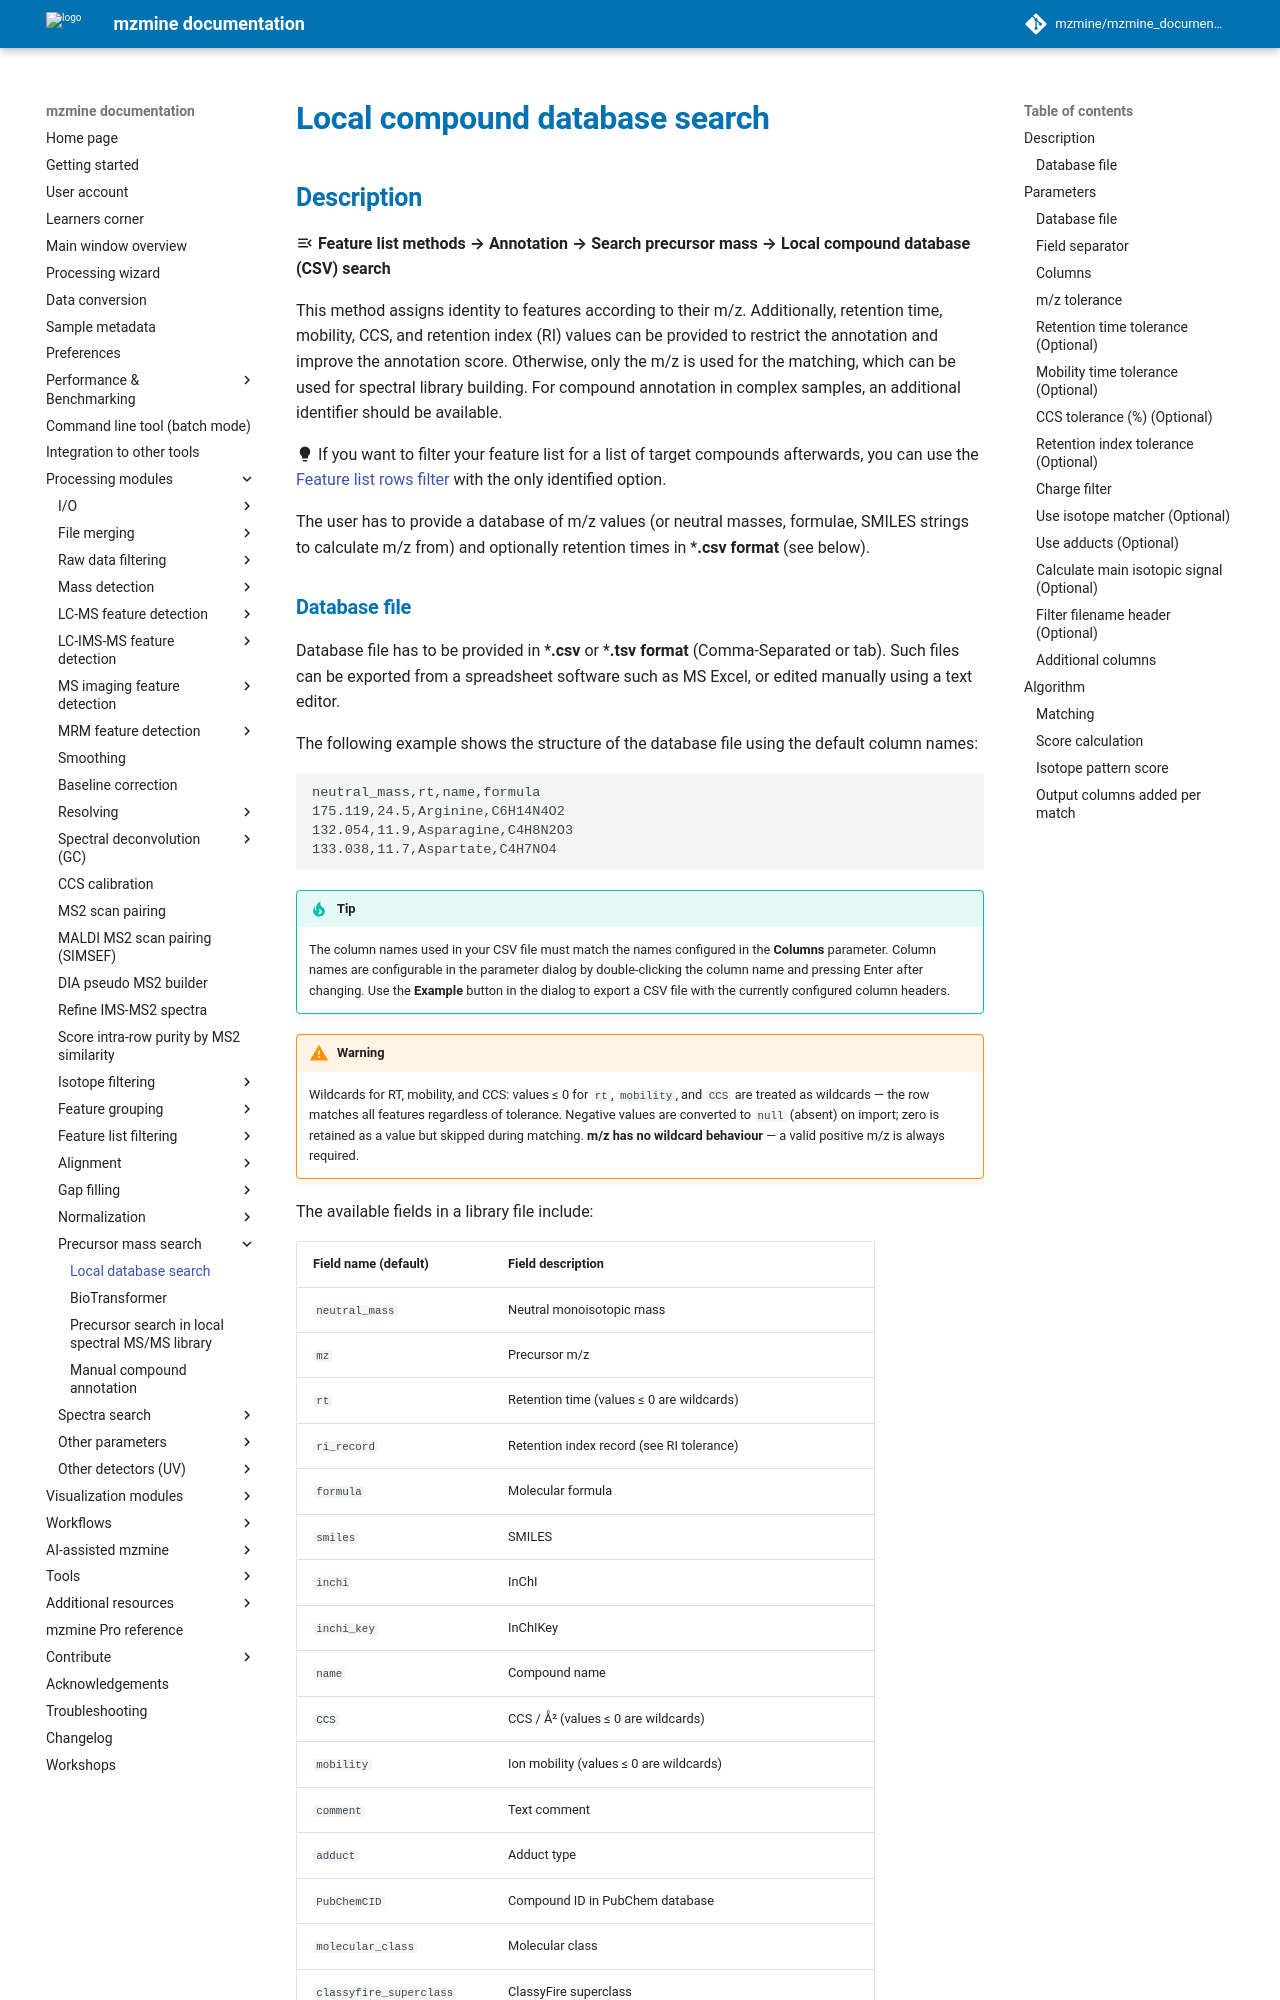

repository: mzmine/mzmine_documentation · page: 4.11/module_docs/id_prec_local_cmpd_db/local-cmpd-db-search.html · generator: mkdocs

# **Local compound database search**

## **Description**

:material-menu-open: **Feature list methods → Annotation → Search precursor mass → Local compound
database (CSV) search**

This method assigns identity to features according to their m/z. Additionally, retention time,
mobility, CCS, and retention index (RI) values can be provided to restrict the annotation and
improve the annotation score. Otherwise, only the m/z is used for the matching, which can be used
for spectral library building. For compound annotation in complex samples, an additional identifier
should be available.

:material-lightbulb: If you want to filter your feature list for a list of target compounds
afterwards, you can use the
[Feature list rows filter](../feature_list_row_filter/feature_list_rows_filter.md)
with the only identified option.

The user has to provide a database of m/z values (or neutral masses, formulae, SMILES strings to
calculate m/z from) and optionally retention times in ***.csv format** (see below).
